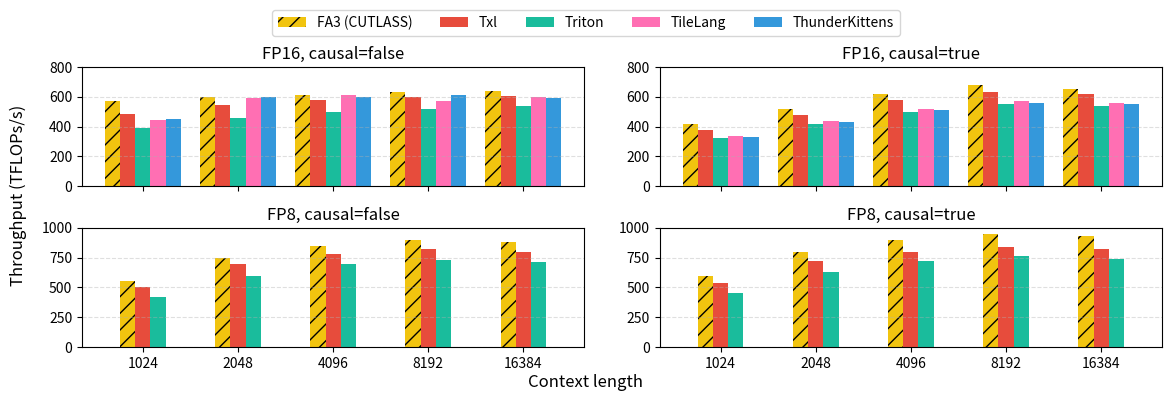

Here is the Python script that generated this plot:
import numpy as np
import matplotlib.pyplot as plt

# 横轴：上下四张图的 context length
ctx = np.array([1024, 2048, 4096, 8192, 16384])
x = np.arange(len(ctx))  # 真正用于画图的位置：0,1,2,...

# ====================== 示例数据，按需替换 ======================
# FP16, causal = False
fp16_nc_fa3   = np.array([570, 600, 610, 630, 640])
fp16_nc_txl  = np.array([484, 544, 578, 597, 608])
fp16_nc_triton= np.array([390, 460, 500, 520, 540])
fp16_nc_tile  = np.array([447, 590, 610, 570, 600])
fp16_nc_tk    = np.array([453, 597, 599, 610, 590])

# FP16, causal = True Txl 还没有支持 causal attention
fp16_c_fa3    = np.array([420, 520, 620, 680, 650])
fp16_c_tawa   = np.array([380, 480, 580, 630, 620])
fp16_c_triton = np.array([320, 420, 500, 550, 540])
fp16_c_tile   = np.array([340, 440, 520, 570, 560])
fp16_c_tk     = np.array([330, 430, 510, 560, 550])

# FP8, causal = False Txl 还没有支持 FP8
fp8_nc_fa3    = np.array([550, 750, 850, 900, 880])
fp8_nc_tawa   = np.array([500, 700, 780, 820, 800])
fp8_nc_triton = np.array([420, 600, 700, 730, 710])
fp8_nc_tile   = np.array([440, 620, 720, 760, 740])
fp8_nc_tk     = np.array([430, 610, 710, 750, 730])

# FP8, causal = True Txl 还没有支持 FP8
fp8_c_fa3     = np.array([600, 800, 900, 950, 930])
fp8_c_tawa    = np.array([540, 720, 800, 840, 820])
fp8_c_triton  = np.array([450, 630, 720, 760, 740])
fp8_c_tile    = np.array([470, 650, 740, 780, 760])
fp8_c_tk      = np.array([460, 640, 730, 770, 750])
# ===============================================================

methods_up = ["FA3 (CUTLASS)", "Txl", "Triton", "TileLang", "ThunderKittens"]
methods_down = ["FA3 (CUTLASS)", "Txl", "Triton"]
colors = {
    "FA3 (CUTLASS)": "#f1c40f",
    "Txl":           "#e74c3c",
    "Triton":         "#1abc9c",
    "TileLang":       "#ff6fb3",
    "ThunderKittens": "#3498db",
}

data = {
    ("FP16, causal=False"): {
        "FA3 (CUTLASS)": fp16_nc_fa3,
        "Txl":           fp16_nc_txl,
        "Triton":         fp16_nc_triton,
        "TileLang":       fp16_nc_tile,
        "ThunderKittens": fp16_nc_tk,
    },
    ("FP16, causal=True"): {
        "FA3 (CUTLASS)": fp16_c_fa3,
        "Txl":           fp16_c_tawa,
        "Triton":         fp16_c_triton,
        "TileLang":       fp16_c_tile,
        "ThunderKittens": fp16_c_tk,
    },
    ("FP8, causal=False"): {
        "FA3 (CUTLASS)": fp8_nc_fa3,
        "Txl":           fp8_nc_tawa,
        "Triton":         fp8_nc_triton,
    },
    ("FP8, causal=True"): {
        "FA3 (CUTLASS)": fp8_c_fa3,
        "Txl":           fp8_c_tawa,
        "Triton":         fp8_c_triton,
    },
}

fig, axes = plt.subplots(2, 2, figsize=(12, 4), sharex=True)

bar_width = 0.16

def plot_panel(ax, title, panel_data, ylim, yticks, methods):
    count = len(methods)
    offsets = (np.arange(count) - (count - 1) / 2) * bar_width
    for i, m in enumerate(methods):
        vals = panel_data[m]
        if m == "FA3 (CUTLASS)":
            ax.bar(
                x + offsets[i],   # 注意这里用 x，而不是 ctx
                vals,
                bar_width,
                label=m,
                color=colors[m],
                hatch="//",
            )
        else:
            ax.bar(
                x + offsets[i],
                vals,
                bar_width,
                label=m,
                color=colors[m],
            )
    ax.set_title(title)
    ax.set_ylim(*ylim)
    ax.set_yticks(yticks)
    ax.grid(axis="y", linestyle="--", alpha=0.4)
    ax.set_xticks(x)
    ax.set_xticklabels(ctx)  # 只把刻度标签写成 1024, 2048...

# 上排：FP16
plot_panel(
    axes[0, 0],
    "FP16, causal=false",
    data[("FP16, causal=False")],
    ylim=(0, 800),
    yticks=[0, 200, 400, 600, 800],
    methods=methods_up,
)
plot_panel(
    axes[0, 1],
    "FP16, causal=true",
    data[("FP16, causal=True")],
    ylim=(0, 800),
    yticks=[0, 200, 400, 600, 800],
    methods=methods_up,
)

# 下排：FP8
plot_panel(
    axes[1, 0],
    "FP8, causal=false",
    data[("FP8, causal=False")],
    ylim=(0, 1000),
    yticks=[0, 250, 500, 750, 1000],
    methods=methods_down,
)
plot_panel(
    axes[1, 1],
    "FP8, causal=true",
    data[("FP8, causal=True")],
    ylim=(0, 1000),
    yticks=[0, 250, 500, 750, 1000],
    methods=methods_down,
)

# axes[0, 0].set_ylabel("Throughput (TFLOPs/s)")
# axes[1, 0].set_ylabel("Throughput (TFLOPs/s)")
# axes[1, 0].set_xlabel("Context length")
# axes[1, 1].set_xlabel("Context length")

handles, labels = axes[0, 0].get_legend_handles_labels()
fig.legend(
    handles,
    labels,
    loc="upper center",
    ncol=5,
    bbox_to_anchor=(0.5, 0.98),
)

# 全局坐标轴标签，只写一次，自动在整张图居中对齐
fig.supylabel("Throughput (TFLOPs/s)")     # 左侧垂直居中
fig.supxlabel("Context length")           # 底部水平居中

plt.subplots_adjust(top=0.82, bottom=0.12, left=0.08, right=0.98,
                    wspace=0.15, hspace=0.35)

# plt.tight_layout()
plt.show()

# batch4-head32-d128
